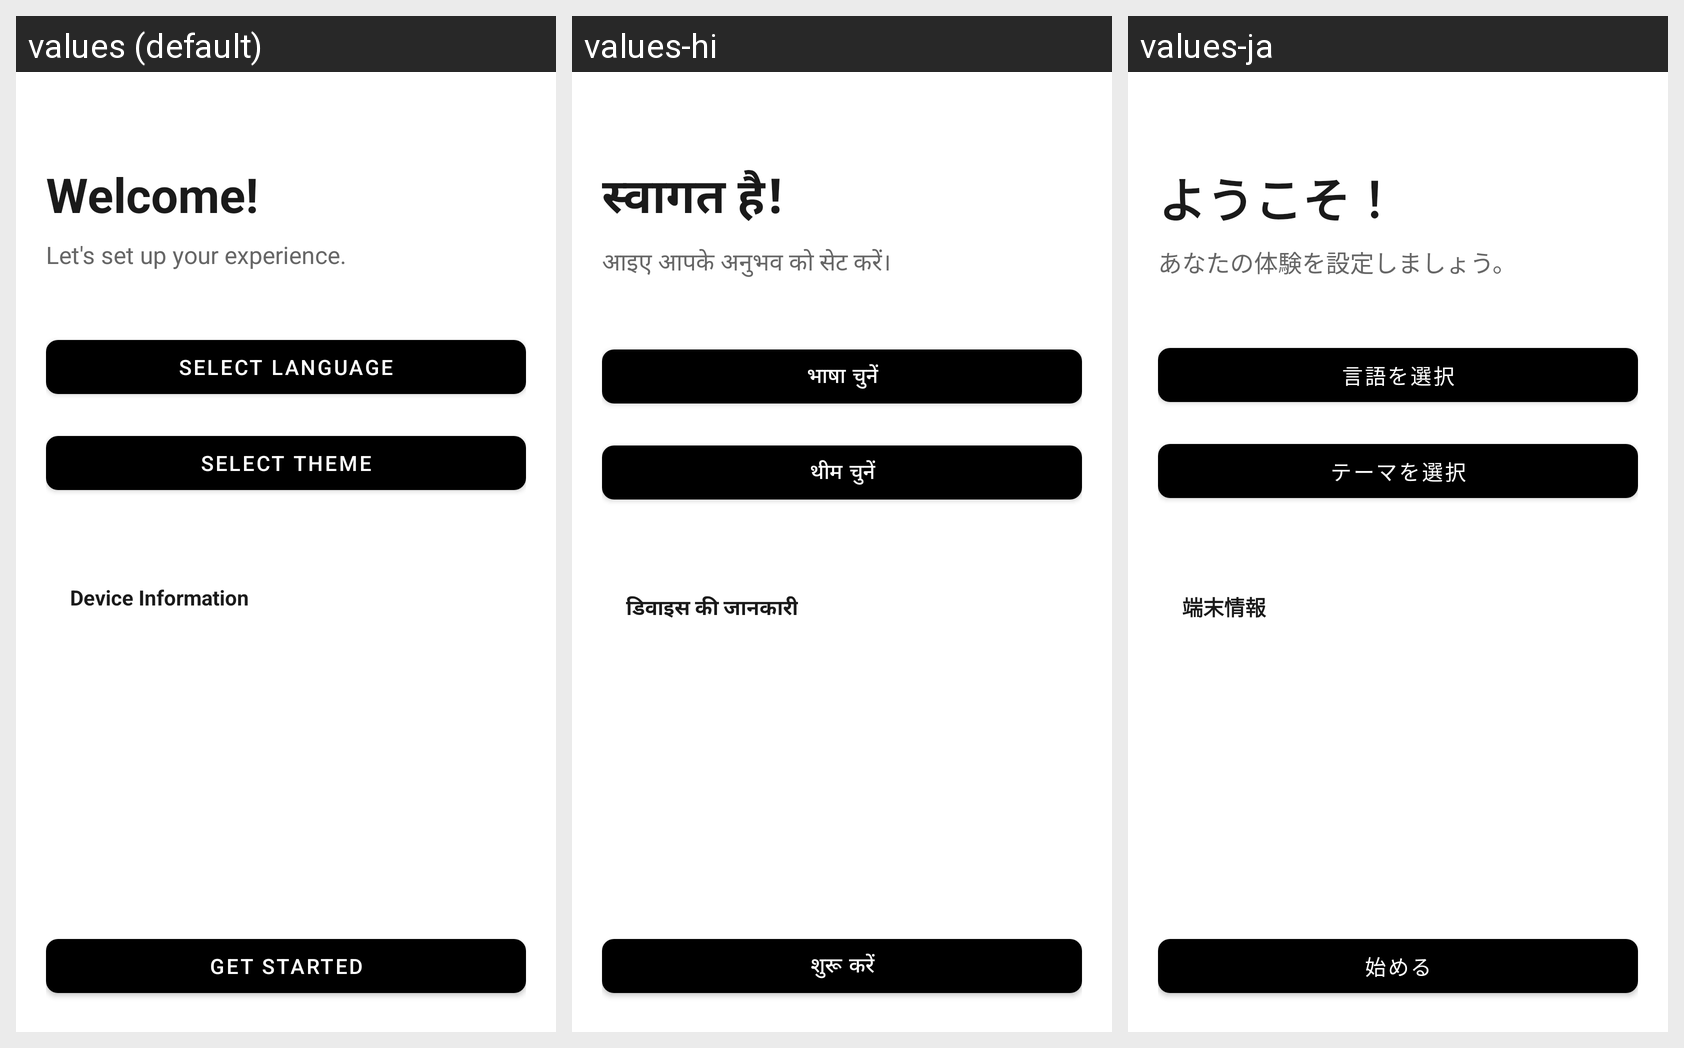

For this localized Android screen grid, give each drawn string resource with its value in every locale shown.
Android screen res/layout/activity_welcome.xml rendered under 3 locales, left to right: values (default), values-hi, values-ja. Device: Nexus 5 (rendered at 1080×1920; each locale shown at half size, 540×960, under a caption strip naming it); theme AppTheme.
Strings drawn on this screen, with the default value and each locale's value (text and hints the layout hard-codes, and strings that could not be matched under every locale, appear in the picture but are not listed):

welcome_exclaim
  values: Welcome!
  values-hi: स्वागत है!
  values-ja: ようこそ！

welcome_subtitle
  values: Let's set up your experience.
  values-hi: आइए आपके अनुभव को सेट करें।
  values-ja: あなたの体験を設定しましょう。

select_language
  values: Select Language
  values-hi: भाषा चुनें
  values-ja: 言語を選択

select_theme
  values: Select Theme
  values-hi: थीम चुनें
  values-ja: テーマを選択

device_information
  values: Device Information
  values-hi: डिवाइस की जानकारी
  values-ja: 端末情報

get_started
  values: Get Started
  values-hi: शुरू करें
  values-ja: 始める
